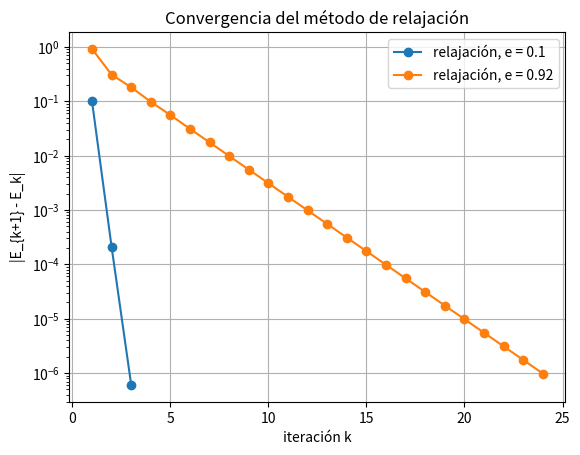
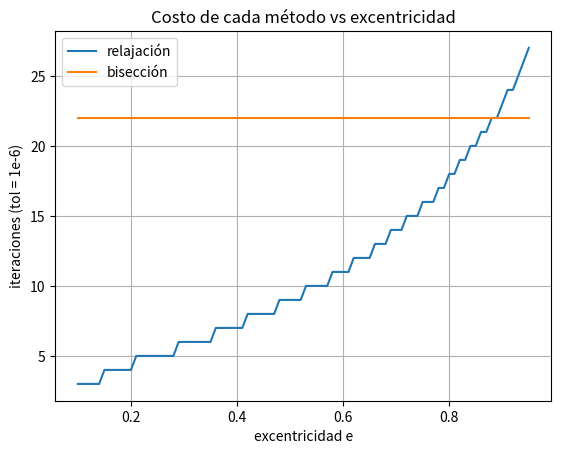

Python code for these plots, in order:
"""
problema3_kepler.py
===================
Problema 3 – Ecuación de Kepler:   f(E) = E - e sin(E) - M = 0.

Dada la anomalía media M y la excentricidad e, se halla la anomalía excéntrica E
con dos métodos y se comparan.

Método de relajación (punto fijo)
---------------------------------
    E = g(E) = M + e sin(E) ,   E_{k+1} = g(E_k).
Como |g'(E)| = |e cos E| <= e < 1, g es una contracción y el método converge
para cualquier semilla, con razón lineal  |g'(E*)| = e |cos E*|.
Para e pequeña converge rápido; para e → 1 se vuelve lento.

Método de bisección (búsqueda binaria)
--------------------------------------
f(0) = -M < 0 y f(2π) = 2π - M > 0, y f es monótona (f' = 1 - e cos E > 0), por
lo que hay una raíz única en [0, 2π]. El intervalo se reduce a la mitad en cada
paso, de modo que el nº de iteraciones ≈ log2(2π/ε) NO depende de e.

Uso:  python problema3_kepler.py
Salida: resultados por consola y las figuras
        p3_convergencia.png        (error vs iteración, escala semilog)
        p3_iteraciones_vs_e.png    (iteraciones vs excentricidad)
"""
import math
import matplotlib.pyplot as plt

M = 1.5          # anomalía media [rad]
TOL = 1e-6       # tolerancia


def relajacion(e, M, E0=None, tol=TOL, max_iter=100000):
    """Resuelve la ecuación de Kepler por iteración de punto fijo E ← M + e sin E.

    Parámetros
    ----------
    e : float     Excentricidad (0 <= e < 1).
    M : float     Anomalía media [rad].
    E0 : float    Semilla; por defecto E0 = M.
    tol : float   Se detiene cuando |E_{k+1} - E_k| < tol.
    max_iter : int  Tope de iteraciones.

    Retorna
    -------
    (E, iteraciones, historial) donde historial[k] = |E_{k+1} - E_k|.
    """
    E = M if E0 is None else E0
    historial = []
    for it in range(1, max_iter + 1):
        E_nuevo = M + e * math.sin(E)        # E = g(E)
        historial.append(abs(E_nuevo - E))   # cambio entre iteraciones
        if abs(E_nuevo - E) < tol:
            return E_nuevo, it, historial
        E = E_nuevo
    return E, max_iter, historial


def biseccion(e, M, a=0.0, b=2 * math.pi, tol=TOL):
    """Resuelve la ecuación de Kepler por bisección en el intervalo [a, b].

    En cada paso se calcula el punto medio y se conserva la mitad donde f
    cambia de signo. Se detiene cuando la mitad de la longitud del intervalo
    es menor que tol.

    Retorna
    -------
    (E, iteraciones)
    """
    f = lambda E: E - e * math.sin(E) - M
    it = 0
    while (b - a) / 2 > tol:
        it += 1
        medio = (a + b) / 2
        if f(a) * f(medio) <= 0:   # la raíz está en [a, medio]
            b = medio
        else:                      # la raíz está en [medio, b]
            a = medio
    return (a + b) / 2, it


def main():
    # ---------- Comparación para órbita planetaria y cometaria ----------
    for e in (0.1, 0.92):
        E, it, hist = relajacion(e, M)
        E_b, it_b = biseccion(e, M)
        print(f"e = {e}: relajación E = {E:.8f} ({it} it), |g'(E*)| = {abs(e * math.cos(E)):.4f}"
              f" | bisección E = {E_b:.8f} ({it_b} it)")
        plt.semilogy(range(1, len(hist) + 1), hist, "o-", label=f"relajación, e = {e}")
    plt.xlabel("iteración k")
    plt.ylabel("|E_{k+1} - E_k|")
    plt.title("Convergencia del método de relajación")
    plt.legend()
    plt.grid()
    plt.savefig("p3_convergencia.png", dpi=150)
    plt.close()

    # ---------- Iteraciones vs excentricidad, e en [0.1, 0.95] ----------
    excentricidades = [0.1 + 0.01 * i for i in range(86)]
    it_relajacion = [relajacion(e, M)[1] for e in excentricidades]
    it_biseccion = [biseccion(e, M)[1] for e in excentricidades]
    plt.plot(excentricidades, it_relajacion, label="relajación")
    plt.plot(excentricidades, it_biseccion, label="bisección")
    plt.xlabel("excentricidad e")
    plt.ylabel("iteraciones (tol = 1e-6)")
    plt.title("Costo de cada método vs excentricidad")
    plt.legend()
    plt.grid()
    plt.savefig("p3_iteraciones_vs_e.png", dpi=150)


if __name__ == "__main__":
    main()
